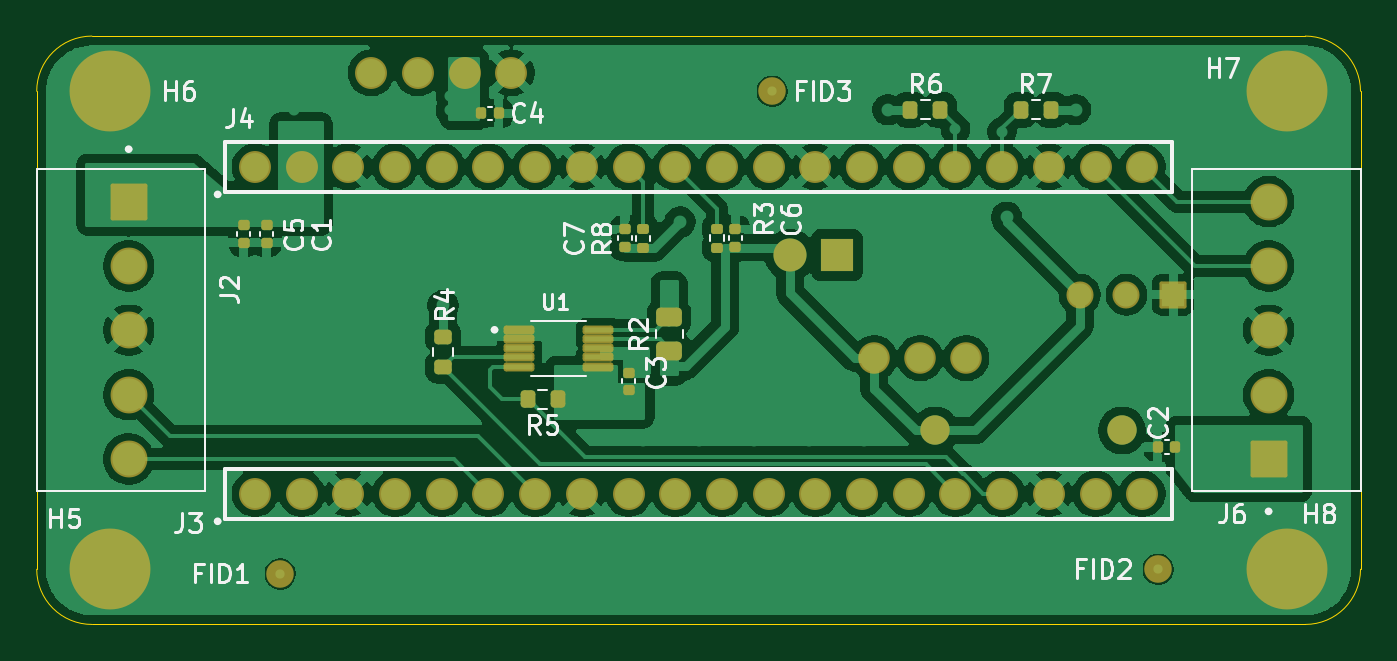
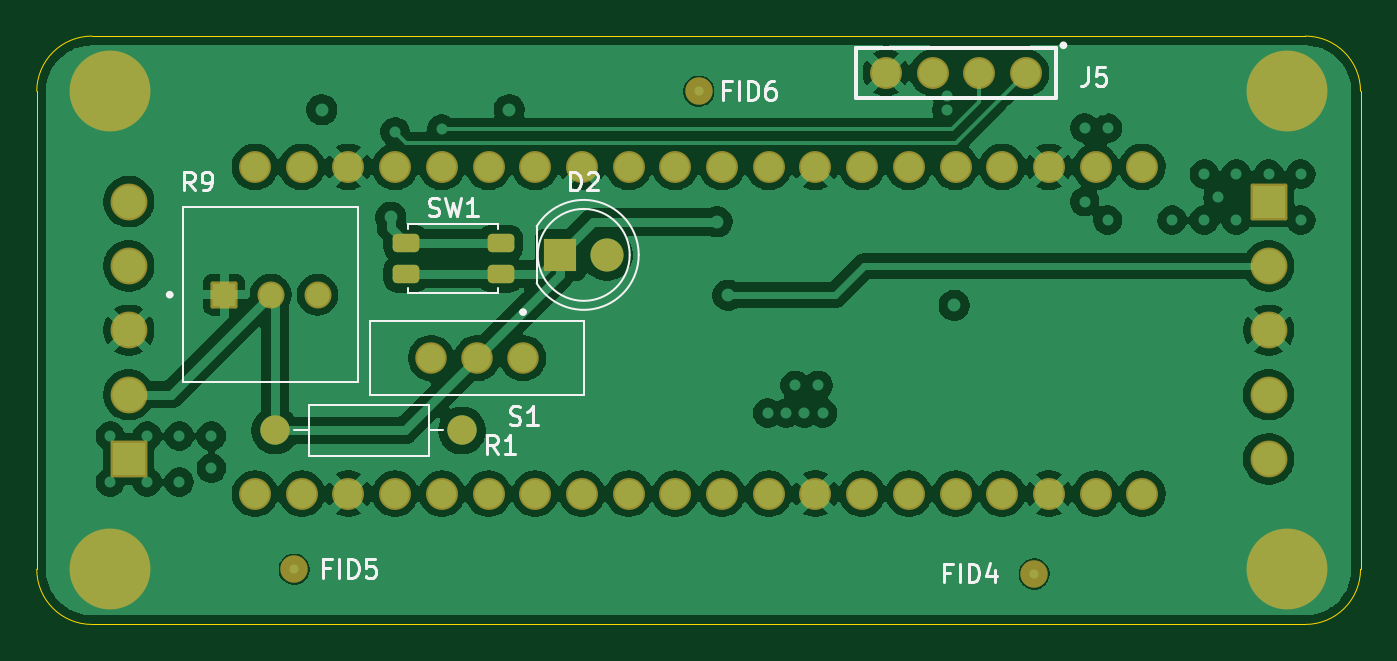
Circuit board: 11 layer files. Board 72.0 x 32.0 mm.
- bottom_copper: Generic_Daughterboard-B_Cu.gbr (144133 bytes)
- bottom_mask: Generic_Daughterboard-B_Mask.gbr (3905 bytes)
- paste: Generic_Daughterboard-B_Paste.gbr (1239 bytes)
- bottom_silk: Generic_Daughterboard-B_Silkscreen.gbr (14228 bytes)
- outline: Generic_Daughterboard-Edge_Cuts.gbr (1002 bytes)
- top_copper: Generic_Daughterboard-F_Cu.gbr (143830 bytes)
- top_mask: Generic_Daughterboard-F_Mask.gbr (6028 bytes)
- paste: Generic_Daughterboard-F_Paste.gbr (3347 bytes)
- top_silk: Generic_Daughterboard-F_Silkscreen.gbr (33535 bytes)
- inner_copper: Generic_Daughterboard-In1_Cu.gbr (147270 bytes)
- inner_copper: Generic_Daughterboard-In2_Cu.gbr (202516 bytes)

=== bottom_copper: Generic_Daughterboard-B_Cu.gbr (144133 bytes, source omitted) ===
=== bottom_mask: Generic_Daughterboard-B_Mask.gbr ===
%TF.GenerationSoftware,KiCad,Pcbnew,10.0.7*%
%TF.CreationDate,2026-11-15T22:59:18-05:00*%
%TF.ProjectId,Generic_Daughterboard,47656e65-7269-4635-9f44-617567687465,rev?*%
%TF.SameCoordinates,Original*%
%TF.FileFunction,Soldermask,Bot*%
%TF.FilePolarity,Negative*%
%FSLAX46Y46*%
G04 Gerber Fmt 4.6, Leading zero omitted, Abs format (unit mm)*
G04 Created by KiCad (PCBNEW 10.0.7) date 2026-11-15 22:59:18*
%MOMM*%
%LPD*%
G01*
G04 APERTURE LIST*
G04 Aperture macros list*
%AMRoundRect*
0 Rectangle with rounded corners*
0 $1 Rounding radius*
0 $2 $3 $4 $5 $6 $7 $8 $9 X,Y pos of 4 corners*
0 Add a 4 corners polygon primitive as box body*
4,1,4,$2,$3,$4,$5,$6,$7,$8,$9,$2,$3,0*
0 Add four circle primitives for the rounded corners*
1,1,$1+$1,$2,$3*
1,1,$1+$1,$4,$5*
1,1,$1+$1,$6,$7*
1,1,$1+$1,$8,$9*
0 Add four rect primitives between the rounded corners*
20,1,$1+$1,$2,$3,$4,$5,0*
20,1,$1+$1,$4,$5,$6,$7,0*
20,1,$1+$1,$6,$7,$8,$9,0*
20,1,$1+$1,$8,$9,$2,$3,0*%
G04 Aperture macros list end*
%ADD10C,1.734000*%
%ADD11C,4.400000*%
%ADD12RoundRect,0.102000X-0.900000X0.900000X-0.900000X-0.900000X0.900000X-0.900000X0.900000X0.900000X0*%
%ADD13C,2.004000*%
%ADD14RoundRect,0.102000X0.900000X-0.900000X0.900000X0.900000X-0.900000X0.900000X-0.900000X-0.900000X0*%
%ADD15R,1.800000X1.800000*%
%ADD16C,1.800000*%
%ADD17C,1.712000*%
%ADD18C,1.500000*%
%ADD19RoundRect,0.102000X0.634000X0.634000X-0.634000X0.634000X-0.634000X-0.634000X0.634000X-0.634000X0*%
%ADD20C,1.472000*%
%ADD21C,1.600000*%
%ADD22RoundRect,0.250000X0.475000X0.250000X-0.475000X0.250000X-0.475000X-0.250000X0.475000X-0.250000X0*%
G04 APERTURE END LIST*
D10*
%TO.C,J3*%
X110870000Y-107640000D03*
X113410000Y-107640000D03*
X115950000Y-107640000D03*
X118490000Y-107640000D03*
X121030000Y-107640000D03*
X123570000Y-107640000D03*
X126110000Y-107640000D03*
X128650000Y-107640000D03*
X131190000Y-107640000D03*
X133730000Y-107640000D03*
X136270000Y-107640000D03*
X138810000Y-107640000D03*
X141350000Y-107640000D03*
X143890000Y-107640000D03*
X146430000Y-107640000D03*
X148970000Y-107640000D03*
X151510000Y-107640000D03*
X154050000Y-107640000D03*
X156590000Y-107640000D03*
X159130000Y-107640000D03*
%TD*%
D11*
%TO.C,H6*%
X103000000Y-85750000D03*
%TD*%
%TO.C,H5*%
X103000000Y-111750000D03*
%TD*%
%TO.C,H7*%
X167000000Y-85750000D03*
%TD*%
%TO.C,H8*%
X167000000Y-111750000D03*
%TD*%
D12*
%TO.C,J2*%
X104000000Y-91750000D03*
D13*
X104000000Y-95250000D03*
X104000000Y-98750000D03*
X104000000Y-102250000D03*
X104000000Y-105750000D03*
%TD*%
D14*
%TO.C,J6*%
X166000000Y-105750000D03*
D13*
X166000000Y-102250000D03*
X166000000Y-98750000D03*
X166000000Y-95250000D03*
X166000000Y-91750000D03*
%TD*%
D10*
%TO.C,J4*%
X110870000Y-89860000D03*
X113410000Y-89860000D03*
X115950000Y-89860000D03*
X118490000Y-89860000D03*
X121030000Y-89860000D03*
X123570000Y-89860000D03*
X126110000Y-89860000D03*
X128650000Y-89860000D03*
X131190000Y-89860000D03*
X133730000Y-89860000D03*
X136270000Y-89860000D03*
X138810000Y-89860000D03*
X141350000Y-89860000D03*
X143890000Y-89860000D03*
X146430000Y-89860000D03*
X148970000Y-89860000D03*
X151510000Y-89860000D03*
X154050000Y-89860000D03*
X156590000Y-89860000D03*
X159130000Y-89860000D03*
%TD*%
D15*
%TO.C,D2*%
X142520000Y-94650000D03*
D16*
X139980000Y-94650000D03*
%TD*%
D17*
%TO.C,S1*%
X144550000Y-100262500D03*
X147050000Y-100262500D03*
X149550000Y-100262500D03*
%TD*%
D18*
%TO.C,FID6*%
X135000000Y-85750000D03*
%TD*%
D19*
%TO.C,R9*%
X160810000Y-96815000D03*
D20*
X158270000Y-96815000D03*
X155730000Y-96815000D03*
%TD*%
D10*
%TO.C,J5*%
X117190000Y-84750000D03*
X119730000Y-84750000D03*
X122270000Y-84750000D03*
X124810000Y-84750000D03*
%TD*%
D18*
%TO.C,FID4*%
X116750000Y-112000000D03*
%TD*%
%TO.C,FID5*%
X157000000Y-111750000D03*
%TD*%
D21*
%TO.C,R1*%
X158030000Y-104200000D03*
X147870000Y-104200000D03*
%TD*%
D22*
%TO.C,SW1*%
X150925000Y-94000000D03*
X145775000Y-94000000D03*
X150925000Y-95700000D03*
X145775000Y-95700000D03*
%TD*%
M02*

=== paste: Generic_Daughterboard-B_Paste.gbr (1239 bytes, source withheld) ===
=== bottom_silk: Generic_Daughterboard-B_Silkscreen.gbr (14228 bytes, source omitted) ===
=== outline: Generic_Daughterboard-Edge_Cuts.gbr ===
%TF.GenerationSoftware,KiCad,Pcbnew,10.0.7*%
%TF.CreationDate,2026-11-15T22:59:18-05:00*%
%TF.ProjectId,Generic_Daughterboard,47656e65-7269-4635-9f44-617567687465,rev?*%
%TF.SameCoordinates,Original*%
%TF.FileFunction,Profile,NP*%
%FSLAX46Y46*%
G04 Gerber Fmt 4.6, Leading zero omitted, Abs format (unit mm)*
G04 Created by KiCad (PCBNEW 10.0.7) date 2026-11-15 22:59:18*
%MOMM*%
%LPD*%
G01*
G04 APERTURE LIST*
%TA.AperFunction,Profile*%
%ADD10C,0.050000*%
%TD*%
G04 APERTURE END LIST*
D10*
X99000000Y-85750000D02*
X99000000Y-111750000D01*
X99000000Y-85750000D02*
G75*
G02*
X102000000Y-82750000I3000000J0D01*
G01*
X102000000Y-114750000D02*
G75*
G02*
X99000000Y-111750000I0J3000000D01*
G01*
X102000000Y-114750000D02*
X168000000Y-114750000D01*
X168000000Y-82750000D02*
X102000000Y-82750000D01*
X168000000Y-82750000D02*
G75*
G02*
X171000000Y-85750000I0J-3000000D01*
G01*
X171000000Y-111750000D02*
G75*
G02*
X168000000Y-114750000I-3000000J0D01*
G01*
X171000000Y-111750000D02*
X171000000Y-85750000D01*
M02*

=== top_copper: Generic_Daughterboard-F_Cu.gbr (143830 bytes, source omitted) ===
=== top_mask: Generic_Daughterboard-F_Mask.gbr ===
%TF.GenerationSoftware,KiCad,Pcbnew,10.0.7*%
%TF.CreationDate,2026-11-15T22:59:18-05:00*%
%TF.ProjectId,Generic_Daughterboard,47656e65-7269-4635-9f44-617567687465,rev?*%
%TF.SameCoordinates,Original*%
%TF.FileFunction,Soldermask,Top*%
%TF.FilePolarity,Negative*%
%FSLAX46Y46*%
G04 Gerber Fmt 4.6, Leading zero omitted, Abs format (unit mm)*
G04 Created by KiCad (PCBNEW 10.0.7) date 2026-11-15 22:59:18*
%MOMM*%
%LPD*%
G01*
G04 APERTURE LIST*
G04 Aperture macros list*
%AMRoundRect*
0 Rectangle with rounded corners*
0 $1 Rounding radius*
0 $2 $3 $4 $5 $6 $7 $8 $9 X,Y pos of 4 corners*
0 Add a 4 corners polygon primitive as box body*
4,1,4,$2,$3,$4,$5,$6,$7,$8,$9,$2,$3,0*
0 Add four circle primitives for the rounded corners*
1,1,$1+$1,$2,$3*
1,1,$1+$1,$4,$5*
1,1,$1+$1,$6,$7*
1,1,$1+$1,$8,$9*
0 Add four rect primitives between the rounded corners*
20,1,$1+$1,$2,$3,$4,$5,0*
20,1,$1+$1,$4,$5,$6,$7,0*
20,1,$1+$1,$6,$7,$8,$9,0*
20,1,$1+$1,$8,$9,$2,$3,0*%
G04 Aperture macros list end*
%ADD10C,1.734000*%
%ADD11RoundRect,0.140000X-0.170000X0.140000X-0.170000X-0.140000X0.170000X-0.140000X0.170000X0.140000X0*%
%ADD12RoundRect,0.140000X0.170000X-0.140000X0.170000X0.140000X-0.170000X0.140000X-0.170000X-0.140000X0*%
%ADD13C,4.400000*%
%ADD14RoundRect,0.135000X-0.185000X0.135000X-0.185000X-0.135000X0.185000X-0.135000X0.185000X0.135000X0*%
%ADD15RoundRect,0.137000X-0.700000X-0.105000X0.700000X-0.105000X0.700000X0.105000X-0.700000X0.105000X0*%
%ADD16RoundRect,0.140000X-0.140000X-0.170000X0.140000X-0.170000X0.140000X0.170000X-0.140000X0.170000X0*%
%ADD17RoundRect,0.200000X0.200000X0.275000X-0.200000X0.275000X-0.200000X-0.275000X0.200000X-0.275000X0*%
%ADD18RoundRect,0.102000X-0.900000X0.900000X-0.900000X-0.900000X0.900000X-0.900000X0.900000X0.900000X0*%
%ADD19C,2.004000*%
%ADD20RoundRect,0.200000X-0.200000X-0.275000X0.200000X-0.275000X0.200000X0.275000X-0.200000X0.275000X0*%
%ADD21C,1.500000*%
%ADD22RoundRect,0.250000X0.450000X-0.262500X0.450000X0.262500X-0.450000X0.262500X-0.450000X-0.262500X0*%
%ADD23RoundRect,0.200000X0.275000X-0.200000X0.275000X0.200000X-0.275000X0.200000X-0.275000X-0.200000X0*%
%ADD24RoundRect,0.140000X0.140000X0.170000X-0.140000X0.170000X-0.140000X-0.170000X0.140000X-0.170000X0*%
%ADD25RoundRect,0.102000X0.900000X-0.900000X0.900000X0.900000X-0.900000X0.900000X-0.900000X-0.900000X0*%
%ADD26R,1.800000X1.800000*%
%ADD27C,1.800000*%
%ADD28C,1.712000*%
%ADD29RoundRect,0.102000X0.634000X0.634000X-0.634000X0.634000X-0.634000X-0.634000X0.634000X-0.634000X0*%
%ADD30C,1.472000*%
%ADD31C,1.600000*%
G04 APERTURE END LIST*
D10*
%TO.C,J3*%
X110870000Y-107640000D03*
X113410000Y-107640000D03*
X115950000Y-107640000D03*
X118490000Y-107640000D03*
X121030000Y-107640000D03*
X123570000Y-107640000D03*
X126110000Y-107640000D03*
X128650000Y-107640000D03*
X131190000Y-107640000D03*
X133730000Y-107640000D03*
X136270000Y-107640000D03*
X138810000Y-107640000D03*
X141350000Y-107640000D03*
X143890000Y-107640000D03*
X146430000Y-107640000D03*
X148970000Y-107640000D03*
X151510000Y-107640000D03*
X154050000Y-107640000D03*
X156590000Y-107640000D03*
X159130000Y-107640000D03*
%TD*%
D11*
%TO.C,C3*%
X131200000Y-101050000D03*
X131200000Y-102010000D03*
%TD*%
%TO.C,C6*%
X137000000Y-93250000D03*
X137000000Y-94210000D03*
%TD*%
D12*
%TO.C,C5*%
X111500000Y-93980000D03*
X111500000Y-93020000D03*
%TD*%
D13*
%TO.C,H6*%
X103000000Y-85750000D03*
%TD*%
D14*
%TO.C,R3*%
X136000000Y-93230000D03*
X136000000Y-94250000D03*
%TD*%
D13*
%TO.C,H5*%
X103000000Y-111750000D03*
%TD*%
%TO.C,H7*%
X167000000Y-85750000D03*
%TD*%
D15*
%TO.C,U1*%
X125250000Y-98725000D03*
X125250000Y-99225000D03*
X125250000Y-99725000D03*
X125250000Y-100225000D03*
X125250000Y-100725000D03*
X129550000Y-100725000D03*
X129550000Y-100225000D03*
X129550000Y-99725000D03*
X129550000Y-99225000D03*
X129550000Y-98725000D03*
%TD*%
D14*
%TO.C,R8*%
X132000000Y-93240000D03*
X132000000Y-94260000D03*
%TD*%
D13*
%TO.C,H8*%
X167000000Y-111750000D03*
%TD*%
D11*
%TO.C,C7*%
X131000000Y-93250000D03*
X131000000Y-94210000D03*
%TD*%
D16*
%TO.C,C2*%
X159975000Y-105100000D03*
X160935000Y-105100000D03*
%TD*%
D17*
%TO.C,R5*%
X127350000Y-102500000D03*
X125700000Y-102500000D03*
%TD*%
D18*
%TO.C,J2*%
X104000000Y-91750000D03*
D19*
X104000000Y-95250000D03*
X104000000Y-98750000D03*
X104000000Y-102250000D03*
X104000000Y-105750000D03*
%TD*%
D20*
%TO.C,R6*%
X146500000Y-86750000D03*
X148150000Y-86750000D03*
%TD*%
D21*
%TO.C,FID1*%
X112250000Y-112000000D03*
%TD*%
D11*
%TO.C,C1*%
X110250000Y-93020000D03*
X110250000Y-93980000D03*
%TD*%
D22*
%TO.C,R2*%
X133400000Y-99862500D03*
X133400000Y-98037500D03*
%TD*%
D21*
%TO.C,FID2*%
X160000000Y-111750000D03*
%TD*%
D23*
%TO.C,R4*%
X121100000Y-100750000D03*
X121100000Y-99100000D03*
%TD*%
D24*
%TO.C,C4*%
X124135000Y-86950000D03*
X123175000Y-86950000D03*
%TD*%
D20*
%TO.C,R7*%
X152525000Y-86750000D03*
X154175000Y-86750000D03*
%TD*%
D25*
%TO.C,J6*%
X166000000Y-105750000D03*
D19*
X166000000Y-102250000D03*
X166000000Y-98750000D03*
X166000000Y-95250000D03*
X166000000Y-91750000D03*
%TD*%
D21*
%TO.C,FID3*%
X139000000Y-85750000D03*
%TD*%
D10*
%TO.C,J4*%
X110870000Y-89860000D03*
X113410000Y-89860000D03*
X115950000Y-89860000D03*
X118490000Y-89860000D03*
X121030000Y-89860000D03*
X123570000Y-89860000D03*
X126110000Y-89860000D03*
X128650000Y-89860000D03*
X131190000Y-89860000D03*
X133730000Y-89860000D03*
X136270000Y-89860000D03*
X138810000Y-89860000D03*
X141350000Y-89860000D03*
X143890000Y-89860000D03*
X146430000Y-89860000D03*
X148970000Y-89860000D03*
X151510000Y-89860000D03*
X154050000Y-89860000D03*
X156590000Y-89860000D03*
X159130000Y-89860000D03*
%TD*%
D26*
%TO.C,D2*%
X142520000Y-94650000D03*
D27*
X139980000Y-94650000D03*
%TD*%
D28*
%TO.C,S1*%
X144550000Y-100262500D03*
X147050000Y-100262500D03*
X149550000Y-100262500D03*
%TD*%
D29*
%TO.C,R9*%
X160810000Y-96815000D03*
D30*
X158270000Y-96815000D03*
X155730000Y-96815000D03*
%TD*%
D10*
%TO.C,J5*%
X117190000Y-84750000D03*
X119730000Y-84750000D03*
X122270000Y-84750000D03*
X124810000Y-84750000D03*
%TD*%
D31*
%TO.C,R1*%
X158030000Y-104200000D03*
X147870000Y-104200000D03*
%TD*%
M02*

=== paste: Generic_Daughterboard-F_Paste.gbr (3347 bytes, source withheld) ===
=== top_silk: Generic_Daughterboard-F_Silkscreen.gbr (33535 bytes, source omitted) ===
=== inner_copper: Generic_Daughterboard-In1_Cu.gbr (147270 bytes, source omitted) ===
=== inner_copper: Generic_Daughterboard-In2_Cu.gbr (202516 bytes, source omitted) ===
